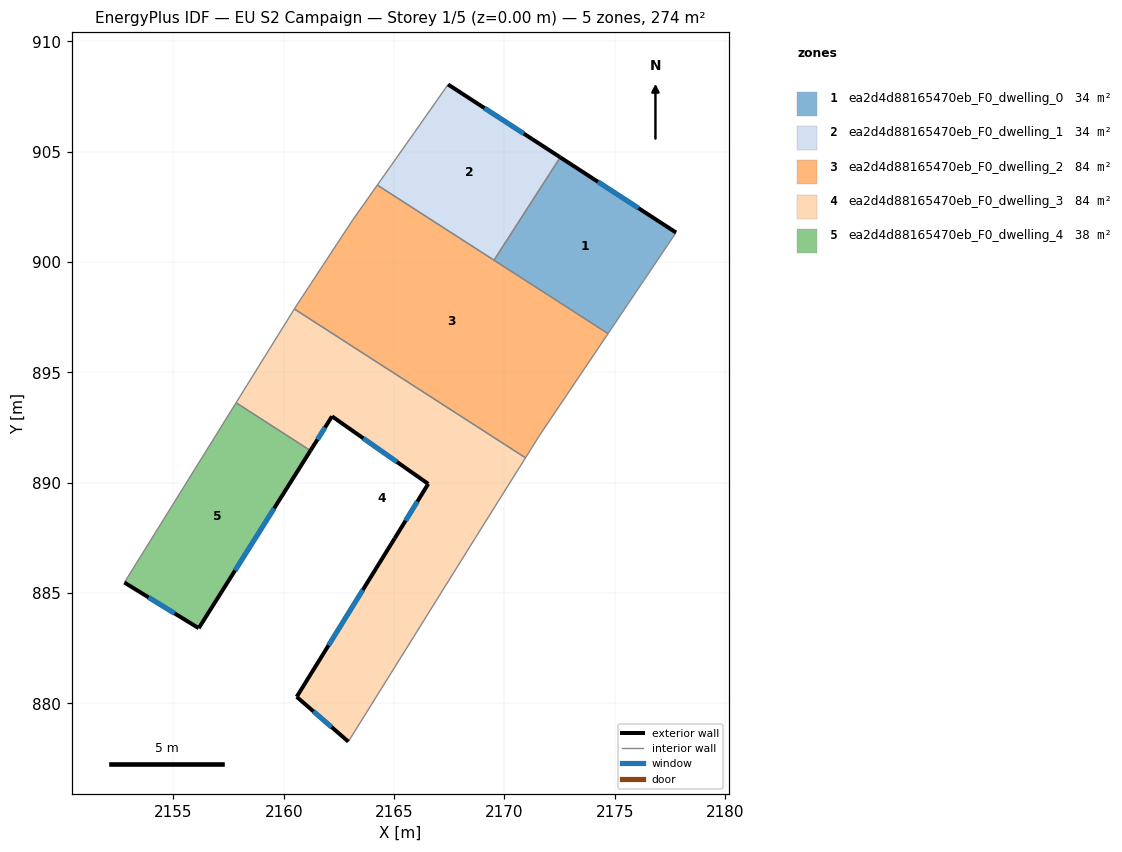
=== STOREY PLAN SPEC (per zone: floor XY polygon, exterior-wall plan segments, windows/doors) ===
zone 1: ea2d4d88165470eb_F0_dwelling_0  (34.3 m²)
  floor: (2177.77, 901.34) (2174.69, 896.76) (2169.53, 900.08) (2172.53, 904.75)
  exterior wall: (2177.77, 901.34) – (2172.53, 904.75)  [6.3 m]
    window: (2176.07, 902.45) – (2174.23, 903.64)  [2.3 m²]
  interior walls: 3
zone 2: ea2d4d88165470eb_F0_dwelling_1  (34.3 m²)
  floor: (2172.53, 904.75) (2169.53, 900.08) (2164.24, 903.49) (2165.89, 905.84) (2167.44, 908.05)
  exterior wall: (2172.53, 904.75) – (2167.44, 908.05)  [6.1 m]
    window: (2170.87, 905.82) – (2169.10, 906.97)  [2.2 m²]
  interior walls: 4
zone 3: ea2d4d88165470eb_F0_dwelling_2  (84.2 m²)
  floor: (2174.69, 896.76) (2171.56, 892.11) (2170.95, 891.13) (2160.48, 897.87) (2160.56, 898.00) (2163.11, 901.90) (2164.24, 903.49)
  interior walls: 8
zone 4: ea2d4d88165470eb_F0_dwelling_3  (83.6 m²)
  floor: (2170.95, 891.13) (2168.73, 887.59) (2162.92, 878.27) (2160.58, 880.30) (2165.02, 887.48) (2166.54, 889.95) (2162.18, 893.01) (2161.21, 891.46) (2157.84, 893.63) (2160.48, 897.87)
  exterior wall: (2160.58, 880.30) – (2162.92, 878.27)  [3.1 m]
    window: (2161.34, 879.64) – (2162.16, 878.93)  [1.1 m²]
  exterior wall: (2165.02, 887.48) – (2160.58, 880.30)  [8.4 m]
    window: (2163.58, 885.14) – (2162.03, 882.63)  [3.1 m²]
  exterior wall: (2166.54, 889.95) – (2165.02, 887.48)  [2.9 m]
    window: (2166.05, 889.15) – (2165.52, 888.28)  [1.1 m²]
  exterior wall: (2162.18, 893.01) – (2166.54, 889.95)  [5.3 m]
    window: (2163.60, 892.01) – (2165.13, 890.94)  [2.0 m²]
  exterior wall: (2161.21, 891.46) – (2162.18, 893.01)  [1.8 m]
    window: (2161.53, 891.96) – (2161.87, 892.50)  [0.7 m²]
  interior walls: 5
zone 5: ea2d4d88165470eb_F0_dwelling_4  (38.0 m²)
  floor: (2161.21, 891.46) (2156.14, 883.41) (2152.78, 885.48) (2157.84, 893.63)
  exterior wall: (2156.14, 883.41) – (2161.21, 891.46)  [9.5 m]
    window: (2157.79, 886.03) – (2159.56, 888.84)  [3.5 m²]
  exterior wall: (2152.78, 885.48) – (2156.14, 883.41)  [4.0 m]
    window: (2153.87, 884.81) – (2155.05, 884.08)  [1.4 m²]
  interior walls: 2

=== DERIVED (storey summary) ===
Building: EU S2 Campaign
Storey: 1 of 5  (floor level z = 0.00 m)
Storey gross floor area: 274.4 m²
Zones on this storey: 5
  - ea2d4d88165470eb_F0_dwelling_0: floor 34.3 m²; exterior wall 6.3 m (18.8 m²); 1 window(s) 2.3 m²; WWR 12.2%
  - ea2d4d88165470eb_F0_dwelling_1: floor 34.3 m²; exterior wall 6.1 m (18.2 m²); 1 window(s) 2.2 m²; WWR 12.2%
  - ea2d4d88165470eb_F0_dwelling_2: floor 84.2 m²
  - ea2d4d88165470eb_F0_dwelling_3: floor 83.6 m²; exterior wall 21.6 m (64.8 m²); 5 window(s) 7.9 m²; WWR 12.2%
  - ea2d4d88165470eb_F0_dwelling_4: floor 38.0 m²; exterior wall 13.5 m (40.4 m²); 2 window(s) 4.9 m²; WWR 12.2%
Zone adjacency (shared interzone walls):
  - ea2d4d88165470eb_F0_dwelling_0 ↔ ea2d4d88165470eb_F0_dwelling_1
  - ea2d4d88165470eb_F0_dwelling_0 ↔ ea2d4d88165470eb_F0_dwelling_2
  - ea2d4d88165470eb_F0_dwelling_1 ↔ ea2d4d88165470eb_F0_dwelling_2
  - ea2d4d88165470eb_F0_dwelling_2 ↔ ea2d4d88165470eb_F0_dwelling_3
  - ea2d4d88165470eb_F0_dwelling_3 ↔ ea2d4d88165470eb_F0_dwelling_4